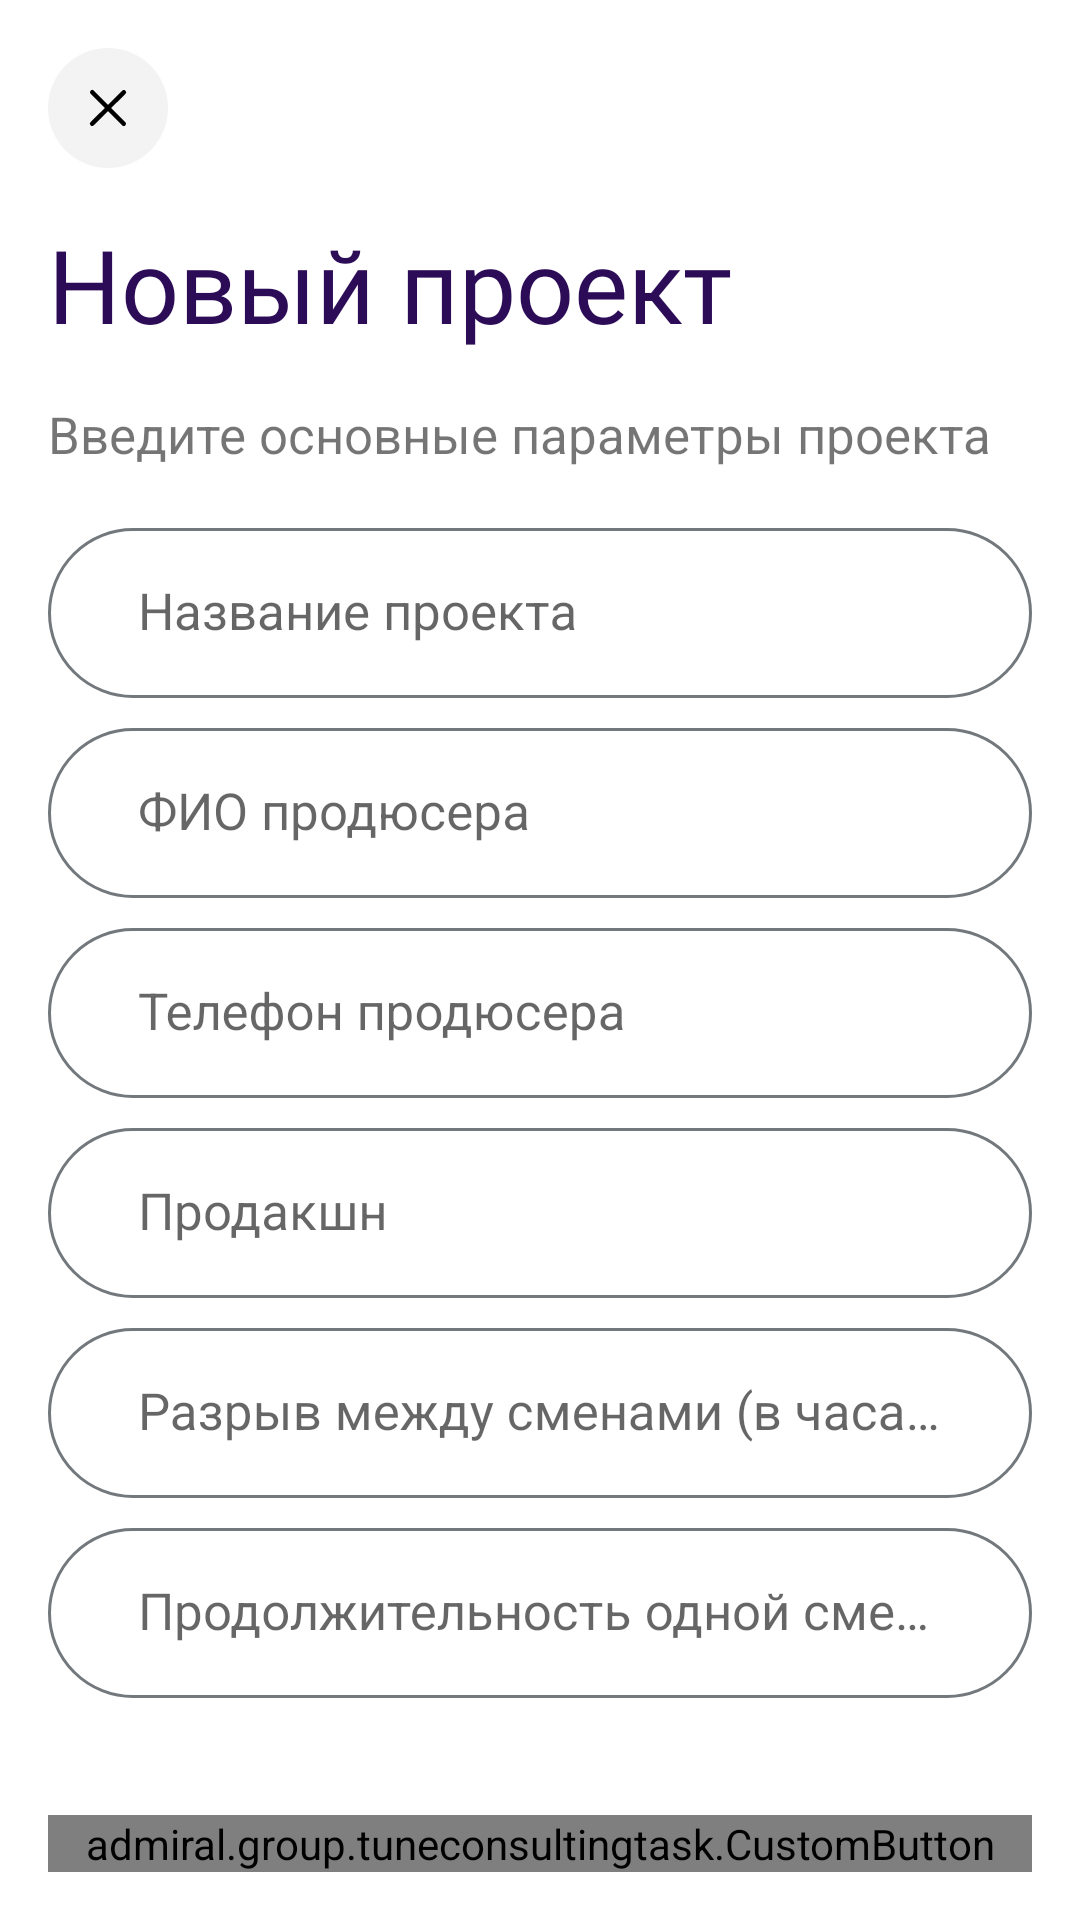

The Android layout XML behind this screen, and the referenced resources:
<!-- AndroidManifest.xml: application theme Theme.TuneConsultingTask -->
<!-- res/layout/fragment_new_project.xml -->
<?xml version="1.0" encoding="utf-8"?>
<androidx.constraintlayout.widget.ConstraintLayout
    xmlns:android="http://schemas.android.com/apk/res/android"
    xmlns:tools="http://schemas.android.com/tools"
    android:layout_width="match_parent"
    android:layout_height="match_parent"
    android:padding="16dp"
    xmlns:app="http://schemas.android.com/apk/res-auto"
    tools:context=".ui.newproject.NewProjectFragment">

   <ImageView
       android:id="@+id/btn_close"
       app:layout_constraintTop_toTopOf="parent"
       app:layout_constraintStart_toStartOf="parent"
       android:src="@drawable/ic_close"
       android:layout_width="wrap_content"
       android:layout_height="wrap_content"/>

   <TextView
       android:id="@+id/text_newproject"
       android:layout_width="match_parent"
       android:layout_height="wrap_content"
       android:layout_marginTop="16dp"
       android:textSize="34sp"
       android:text="@string/new_project"
       android:fontFamily="@font/sf_bold"
       android:textColor="@color/textColor"
       app:layout_constraintEnd_toEndOf="parent"
       app:layout_constraintStart_toStartOf="parent"
       app:layout_constraintTop_toBottomOf="@id/btn_close"/>

   <TextView
       android:id="@+id/txt_paramater"
       app:layout_constraintTop_toBottomOf="@id/text_newproject"
       android:text="@string/txt_parameter"
       android:layout_marginTop="16dp"
       android:textSize="17sp"
       android:layout_width="match_parent"
       android:layout_height="wrap_content"/>

   <com.google.android.material.textfield.TextInputLayout
       android:id="@+id/til_name_project"
       android:layout_width="match_parent"
       android:layout_height="wrap_content"
       android:layout_marginTop="20dp"
       android:hint="@string/name_project"
       style="@style/TextInputLayout"
       android:orientation="vertical"
       app:layout_constraintTop_toBottomOf="@id/txt_paramater"
       app:layout_constraintEnd_toEndOf="parent"
       app:layout_constraintStart_toStartOf="parent">

      <com.google.android.material.textfield.TextInputEditText
          android:id="@+id/et_name_project"
          style="@style/TextInputEditText"
          android:layout_width="match_parent"
          android:paddingStart="30dp"
          android:paddingEnd="30dp"
          android:textSize="17sp"
          android:inputType="text"
          android:layout_height="wrap_content"
          />

   </com.google.android.material.textfield.TextInputLayout>

   <com.google.android.material.textfield.TextInputLayout
       android:id="@+id/til_fullname"
       android:layout_width="match_parent"
       android:layout_height="wrap_content"
       android:layout_marginTop="10dp"
       android:hint="@string/text_fio"
       style="@style/TextInputLayout"
       android:orientation="vertical"
       app:layout_constraintTop_toBottomOf="@id/til_name_project"
       app:layout_constraintEnd_toEndOf="parent"
       app:layout_constraintStart_toStartOf="parent">

      <com.google.android.material.textfield.TextInputEditText
          android:id="@+id/et_fullname"
          style="@style/TextInputEditText"
          android:layout_width="match_parent"
          android:paddingStart="30dp"
          android:paddingEnd="30dp"
          android:textSize="17sp"
          android:inputType="text"
          android:layout_height="wrap_content"/>

   </com.google.android.material.textfield.TextInputLayout>

   <com.google.android.material.textfield.TextInputLayout
       android:id="@+id/til_phone"
       android:layout_width="match_parent"
       android:layout_height="wrap_content"
       android:layout_marginTop="10dp"
       android:orientation="vertical"
       style="@style/TextInputLayout"
       app:layout_constraintTop_toBottomOf="@id/til_fullname"
       app:layout_constraintEnd_toEndOf="parent"
       app:layout_constraintStart_toStartOf="parent">

      <com.google.android.material.textfield.TextInputEditText
          android:id="@+id/et_phone"
          style="@style/TextInputEditText"
          android:layout_width="match_parent"
          android:hint="@string/phone_producer"
          android:paddingStart="30dp"
          android:paddingEnd="30dp"
          android:textSize="17sp"
          android:inputType="phone"
          android:layout_height="wrap_content"/>

   </com.google.android.material.textfield.TextInputLayout>

   <com.google.android.material.textfield.TextInputLayout
       android:id="@+id/til_production"
       android:layout_width="match_parent"
       android:layout_height="wrap_content"
       android:layout_marginTop="10dp"
       android:hint="@string/text_production"
       style="@style/TextInputLayout"
       android:orientation="vertical"
       app:layout_constraintTop_toBottomOf="@id/til_phone"
       app:layout_constraintEnd_toEndOf="parent"
       app:layout_constraintStart_toStartOf="parent">

      <com.google.android.material.textfield.TextInputEditText
          android:id="@+id/et_production"
          style="@style/TextInputEditText"
          android:layout_width="match_parent"
          android:paddingStart="30dp"
          android:paddingEnd="30dp"
          android:textSize="17sp"
          android:inputType="text"
          android:layout_height="wrap_content"/>

   </com.google.android.material.textfield.TextInputLayout>

   <com.google.android.material.textfield.TextInputLayout
       android:id="@+id/til_razriv"
       android:layout_width="match_parent"
       android:layout_height="wrap_content"
       android:layout_marginTop="10dp"
       android:hint="@string/txt_interval"
       style="@style/TextInputLayout"
       android:orientation="vertical"
       app:layout_constraintTop_toBottomOf="@id/til_production"
       app:layout_constraintEnd_toEndOf="parent"
       app:layout_constraintStart_toStartOf="parent">

      <com.google.android.material.textfield.TextInputEditText
          android:id="@+id/et_razriv"
          style="@style/TextInputEditText"
          android:layout_width="match_parent"
          android:paddingStart="30dp"
          android:paddingEnd="30dp"
          android:textSize="17sp"
          android:inputType="number"
          android:layout_height="wrap_content"/>

   </com.google.android.material.textfield.TextInputLayout>

   <com.google.android.material.textfield.TextInputLayout
       android:id="@+id/til_prodoljat"
       android:layout_width="match_parent"
       android:layout_height="wrap_content"
       android:layout_marginTop="10dp"
       android:hint="@string/txt_continuous"
       style="@style/TextInputLayout"
       android:orientation="vertical"
       app:layout_constraintTop_toBottomOf="@id/til_razriv"
       app:layout_constraintEnd_toEndOf="parent"
       app:layout_constraintStart_toStartOf="parent">

      <com.google.android.material.textfield.TextInputEditText
          android:id="@+id/et_prodoljat"
          style="@style/TextInputEditText"
          android:layout_width="match_parent"
          android:paddingStart="30dp"
          android:paddingEnd="30dp"
          android:textSize="17sp"
          android:inputType="number"
          android:layout_height="wrap_content"/>

   </com.google.android.material.textfield.TextInputLayout>














   <admiral.group.tuneconsultingtask.CustomButton
       android:id="@+id/add"
       app:layout_constraintBottom_toBottomOf="parent"
       app:layout_constraintStart_toStartOf="parent"
       app:layout_constraintEnd_toEndOf="parent"
       app:text="@string/text_contin"
       android:enabled="false"
       app:textColor="#fff"
       app:background="@drawable/button_disabled"
       android:layout_width="match_parent"
       android:layout_height="wrap_content"/>

</androidx.constraintlayout.widget.ConstraintLayout>
<!-- resources referenced by this layout -->
<resources>
  <color name="textColor">#2D0C57</color>
  <!-- drawable button_disabled (drawable) -->
  <?xml version="1.0" encoding="utf-8"?>
  <selector  xmlns:android="http://schemas.android.com/apk/res/android">
      <item>
          <shape  android:shape="rectangle">
              <padding android:left="16dp"
                  android:top="16dp"
                  android:right="16dp"
                  android:bottom="16dp" />
              <corners android:radius="48dp" />
              <solid android:color="#E4E4E4"/>
          </shape>
      </item>
  </selector>
  <!-- drawable ic_close (drawable) -->
  <vector xmlns:android="http://schemas.android.com/apk/res/android"
      android:width="40dp"
      android:height="40dp"
      android:viewportWidth="40"
      android:viewportHeight="40">
    <group>
      <clip-path
          android:pathData="M0,0h40v40h-40z"/>
      <path
          android:pathData="M20,20m-20,0a20,20 0,1 1,40 0a20,20 0,1 1,-40 0"
          android:fillColor="#F3F3F3"/>
      <path
          android:pathData="M25.284,14.768L14.716,25.232"
          android:strokeLineJoin="round"
          android:strokeWidth="1.5"
          android:fillColor="#00000000"
          android:strokeColor="#000000"
          android:strokeLineCap="round"/>
      <path
          android:pathData="M25.258,25.258L14.742,14.742"
          android:strokeLineJoin="round"
          android:strokeWidth="1.5"
          android:fillColor="#00000000"
          android:strokeColor="#000000"
          android:strokeLineCap="round"/>
    </group>
  </vector>
  <string name="name_project">Название проекта</string>
  <string name="new_project">Новый проект</string>
  <string name="phone_producer">Телефон продюсера</string>
  <string name="text_contin">Продолжить</string>
  <string name="text_fio">ФИО продюсера</string>
  <string name="text_production">Продакшн</string>
  <string name="txt_continuous">Продолжительность одной смены (в часах)</string>
  <string name="txt_interval">Разрыв между сменами (в часах)</string>
  <string name="txt_parameter">Введите основные параметры проекта</string>
  <style name="TextInputEditText" parent="Widget.MaterialComponents.TextInputLayout.FilledBox">
          <item name="android:background">@drawable/edittxt_bac</item>
      </style>
  <style name="TextInputLayout" parent="Widget.MaterialComponents.TextInputLayout.FilledBox">
          <item name="hintTextColor">#858080</item>
          <item name="boxStrokeWidth">0dp</item>
          <item name="boxStrokeWidthFocused">0dp</item>
          <item name="colorControlActivated">@color/black</item>
          <item name="textInputStyle">@style/TextInputLayout</item>
      </style>
  <style name="Theme.TuneConsultingTask" parent="Theme.MaterialComponents.DayNight.DarkActionBar">
          
          <item name="colorPrimary">@color/black</item>
          <item name="colorPrimaryVariant">#FAF6F6</item>
          <item name="colorOnPrimary">@color/white</item>
          
          <item name="colorSecondary">@color/teal_200</item>
          <item name="colorSecondaryVariant">@color/teal_700</item>
          <item name="colorOnSecondary">@color/black</item>
          
          <item name="android:statusBarColor">?attr/colorPrimaryVariant</item>
          
      </style>
  <!-- drawable edittxt_bac (drawable) -->
  <?xml version="1.0" encoding="utf-8"?>
  <selector xmlns:android="http://schemas.android.com/apk/res/android">
      <item>
          <shape android:shape="rectangle">
              <solid android:color="#fff"/>
              <stroke android:width="1dp" android:color="#73787C"/>
              <corners android:radius="40dp"/>
          </shape>
      </item>
  </selector>
  <color name="black">#FF000000</color>
  <color name="white">#FFFFFFFF</color>
  <color name="teal_200">#FF03DAC5</color>
  <color name="teal_700">#FF018786</color>
</resources>
